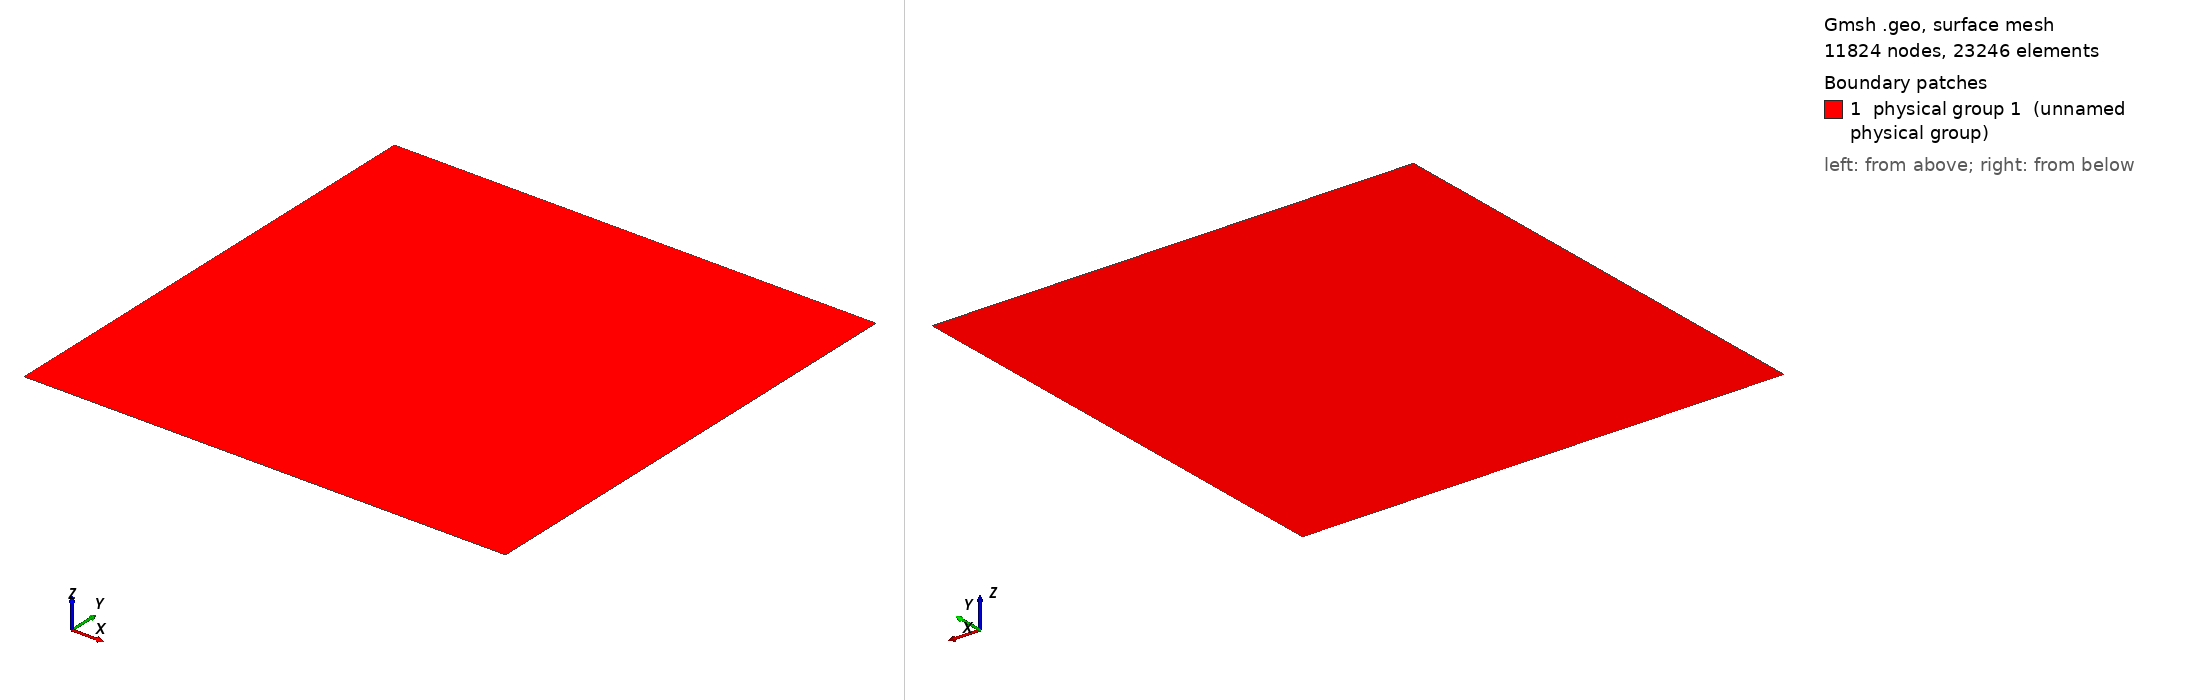

Gmsh geometry script, surface-meshed: 11824 nodes, 23246 surface elements. Boundary patches (legend numbers): 1 physical group 1 (unnamed physical group). Left view from above one corner, right view from below the opposite corner. Legend entries are the model's physical surfaces. The drawing asked Gmsh for element sizes between 1% and 20% of the model's largest extent; the script's own settings can give other sizes.

=== cdisk.geo (drawn) ===
Point (1) = {-1.2, -1.2, 0, 0.02};
Point (2) = {1.2, -1.2, 0, 0.02};
Point (3) = {1.2, 1.2, 0, 0.02};
Point (4) = {-1.2, 1.2	, 0, 0.02};
Line (1) = {4, 1};
Line (2) = {1, 2};
Line (3) = {2, 3};
Line (4) = {3, 4};
Line Loop (1) = {1, 2, 3, 4};
Plane Surface (1) = {1};

// Volume number for whole domain.
Physical Surface (1) = {1};
// Top of the box.
Physical Line(333) = {4};
// Rest of the walls.
Physical Line(666) = {1,2,3};
